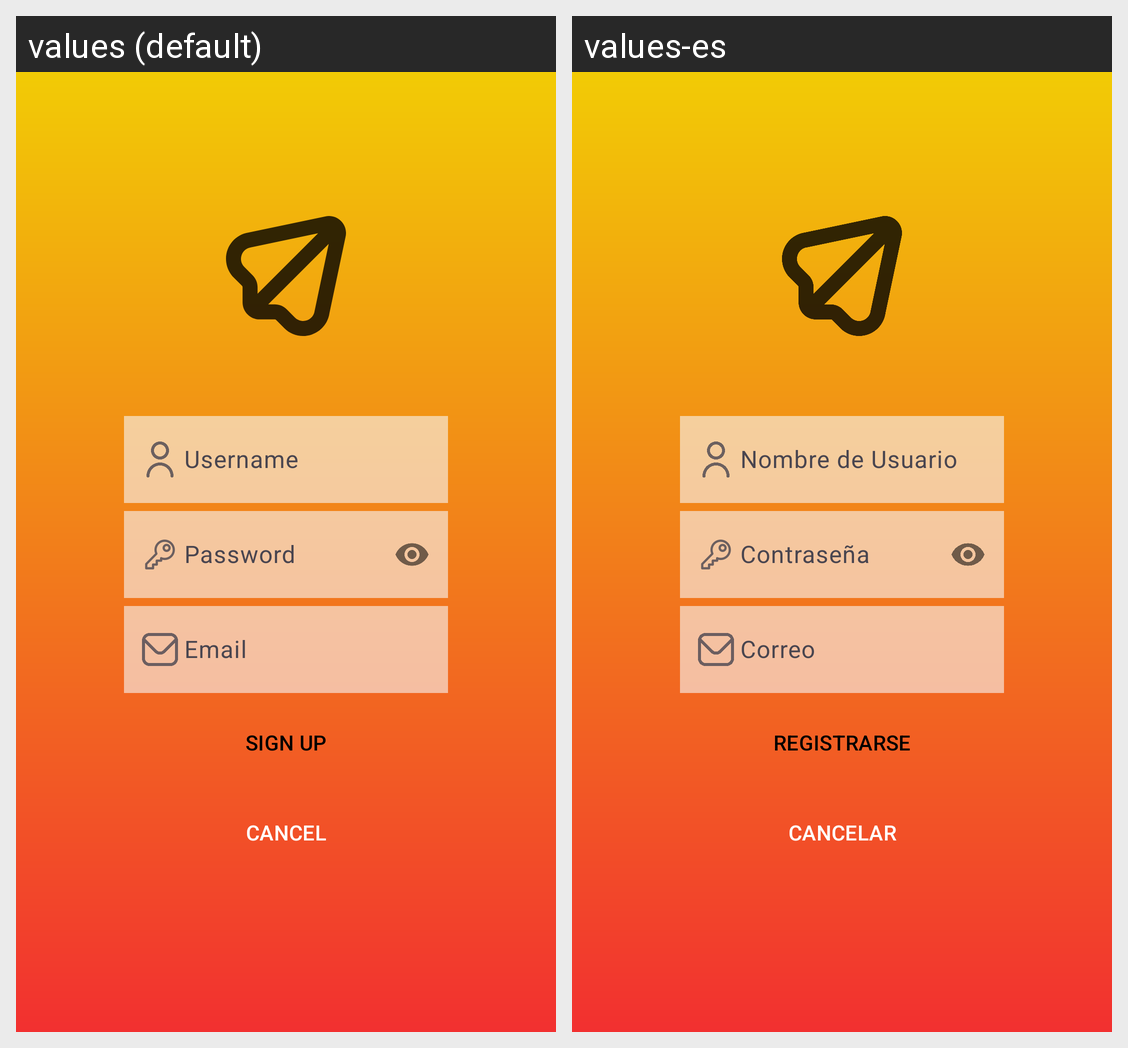

Here is an Android app screen in its default locale and in the app's own translations. Write out the translated-string differences for the strings that appear on this screen.
Android screen res/layout/activity_signup.xml rendered under 2 locales, left to right: values (default), values-es. Device: Nexus 5 (rendered at 1080×1920; each locale shown at half size, 540×960, under a caption strip naming it); theme Theme.NiceStart.ActionBar.
Strings drawn on this screen, with the default value and each locale's value (text and hints the layout hard-codes, and strings that could not be matched under every locale, appear in the picture but are not listed):

signup
  values: SIGN UP
  values-es: REGISTRARSE

cancel
  values: CANCEL
  values-es: CANCELAR
